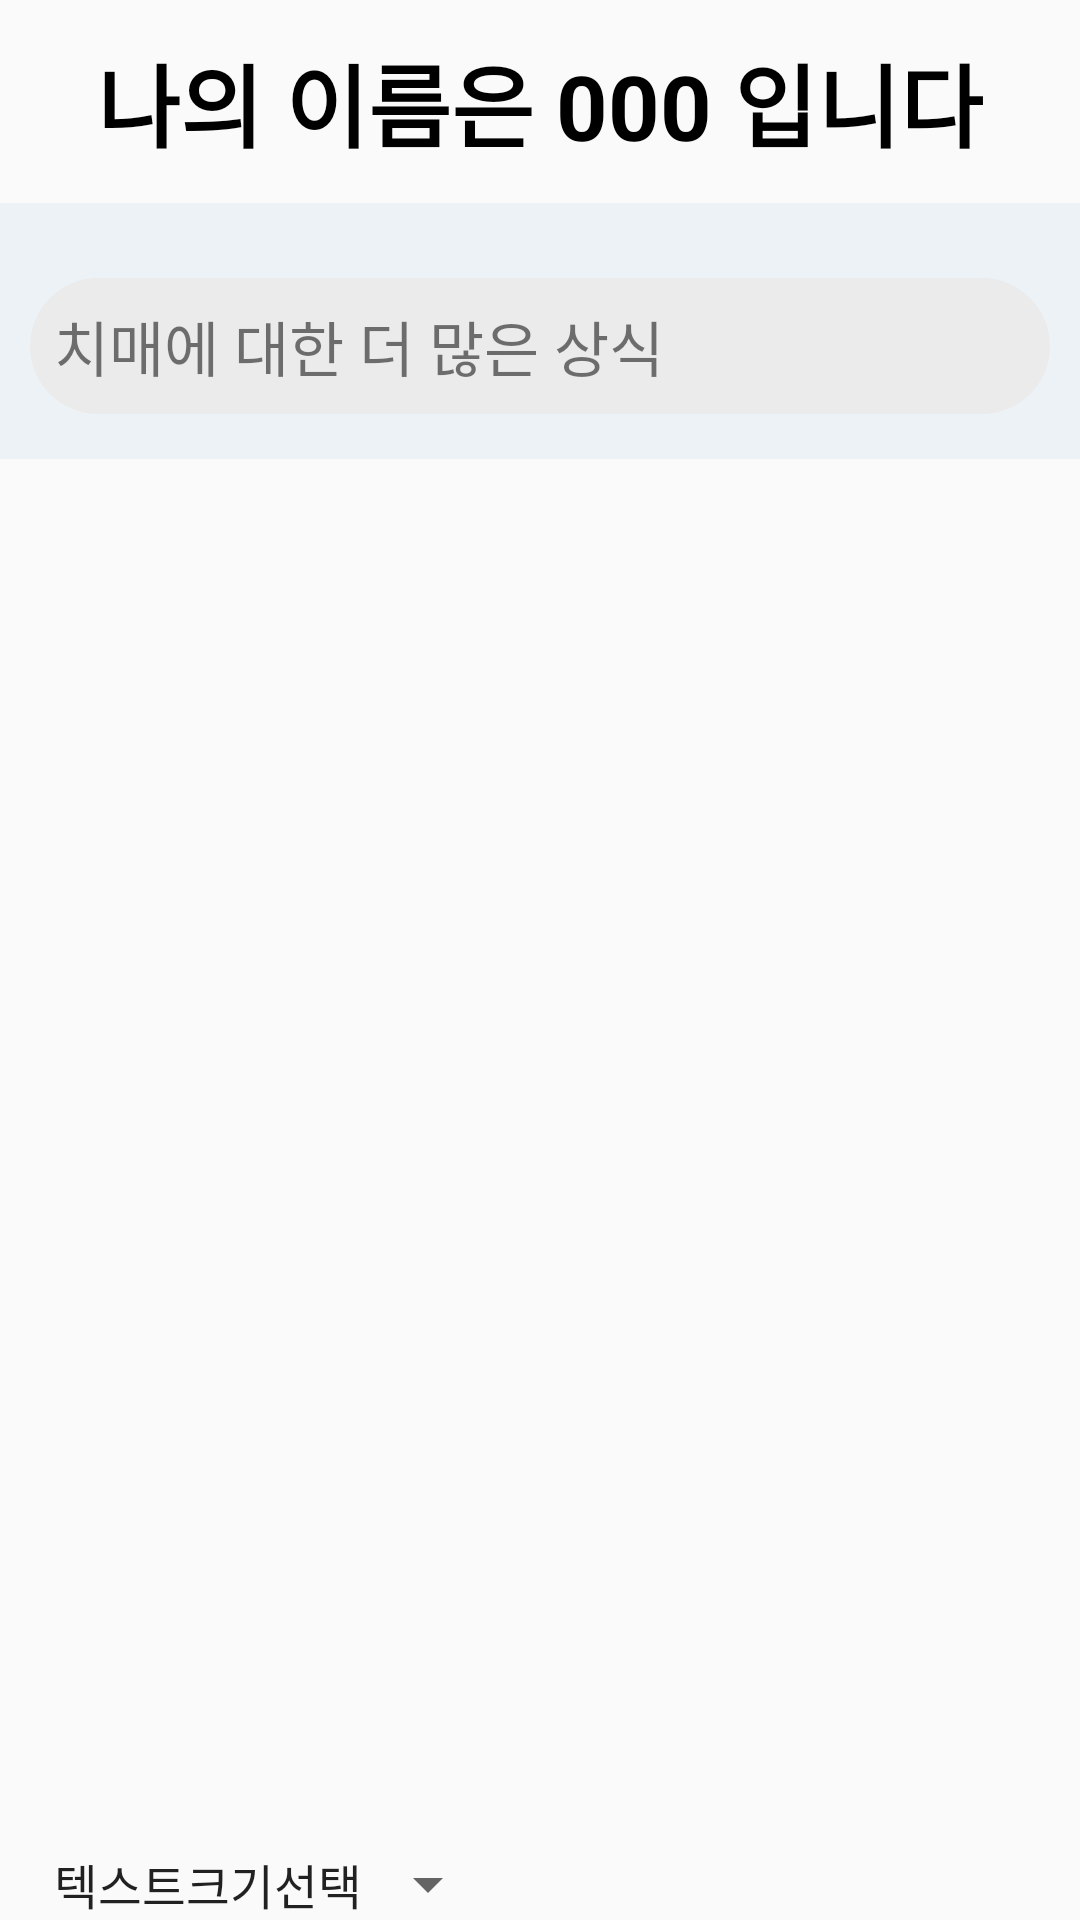

Android layout source for this screen:
<!-- AndroidManifest.xml: application theme AppTheme -->
<!-- res/layout/activity_main.xml -->
<?xml version="1.0" encoding="utf-8"?>
<LinearLayout xmlns:android="http://schemas.android.com/apk/res/android"
    xmlns:app="http://schemas.android.com/apk/res-auto"
    xmlns:tools="http://schemas.android.com/tools"
    android:layout_width="match_parent"
    android:layout_height="match_parent"
    tools:context=".MainActivity"
    android:orientation="vertical">
        <ScrollView
            android:layout_weight="1"
            android:layout_width="match_parent"
            android:layout_height="match_parent">
            <LinearLayout
                android:orientation="vertical"
                android:layout_width="match_parent"
                android:layout_height="wrap_content">
                <TextView
                    android:textStyle="bold"
                    android:id="@+id/main_welcome_text"
                    android:textAlignment="center"
                    android:layout_width="match_parent"
                    android:layout_height="wrap_content"
                    android:text="나의 이름은 000 입니다"
                    android:padding="12dp"
                    android:textColor="@color/black"
                    android:textSize="@dimen/middleTitle"/>
                <LinearLayout
                    android:background="@color/bgGray"
                    android:orientation="vertical"
                    android:layout_width="match_parent"
                    android:layout_height="wrap_content">
                    <android.support.v7.widget.RecyclerView
                        android:paddingRight="@dimen/layout_left_right_margin"
                        android:paddingLeft="@dimen/layout_left_right_margin"
                        android:layout_marginTop="10dp"
                        android:id="@+id/main_recycler_view"
                        android:scrollbars="vertical"
                        android:layout_width="match_parent"
                        android:layout_height="wrap_content"/>
                    <LinearLayout
                        android:layout_marginRight="@dimen/layout_left_right_margin"
                        android:layout_marginLeft="@dimen/layout_left_right_margin"
                        android:paddingRight="@dimen/layout_left_right_margin"
                        android:paddingLeft="@dimen/layout_left_right_margin"
                        android:layout_marginBottom="15dp"
                        android:layout_marginTop="15dp"
                        android:padding="8dp"
                        android:id="@+id/main_site_layout"
                        android:background="@drawable/moreinfo_radius"
                        android:layout_width="match_parent"
                        android:layout_height="wrap_content">
                        <TextView
                            android:layout_gravity="center_vertical"
                            android:id="@+id/main_site_text"
                            android:textSize="@dimen/middleContent"
                            android:text="치매에 대한 더 많은 상식"
                            android:layout_width="wrap_content"
                            android:layout_height="wrap_content" />
                    </LinearLayout>
                </LinearLayout>
            </LinearLayout>
        </ScrollView>
        <Spinner
            android:paddingRight="@dimen/layout_left_right_margin"
            android:paddingLeft="@dimen/layout_left_right_margin"
            android:id="@+id/main_textsize_spinner"
            android:prompt="@string/choose_textsize"
            android:spinnerMode="dialog"
            android:entries="@array/textList"
            android:layout_width="wrap_content"
            android:layout_height="wrap_content"/>

</LinearLayout>
<!-- resources referenced by this layout -->
<resources>
  <string-array name="textList">
          <item>텍스트크기선택</item>
          <item>보통텍스트</item>
          <item>큰텍스트</item>
          <item>작은텍스트</item>
      </string-array>
  <color name="bgGray">#edf2f6</color>
  <color name="black">#000000</color>
  <dimen name="layout_left_right_margin">10dp</dimen>
  <dimen name="middleContent">20sp</dimen>
  <dimen name="middleTitle">30sp</dimen>
  <!-- drawable moreinfo_radius (drawable) -->
  <?xml version="1.0" encoding="utf-8"?>
  <shape  xmlns:android="http://schemas.android.com/apk/res/android">
      <corners android:radius="55dp"/>
      <solid android:color="@color/mainGray" />
      <padding
          android:left="10dp"
          android:right="10dp"
          android:top="10dp"
          android:bottom="10dp"
          />
  
  </shape>
  <string name="choose_textsize">텍스트 사이즈 선택</string>
  <style name="AppTheme" parent="Theme.AppCompat.Light.DarkActionBar">
          <item name="colorPrimary">@color/main</item>
          <item name="colorPrimaryDark">@color/colorPrimaryDark</item>
          <item name="colorAccent">@color/main</item>
      </style>
  <color name="mainGray">#ebebeb</color>
  <color name="main"> #7e00fc</color>
  <color name="colorPrimaryDark">#ebebeb</color>
</resources>
